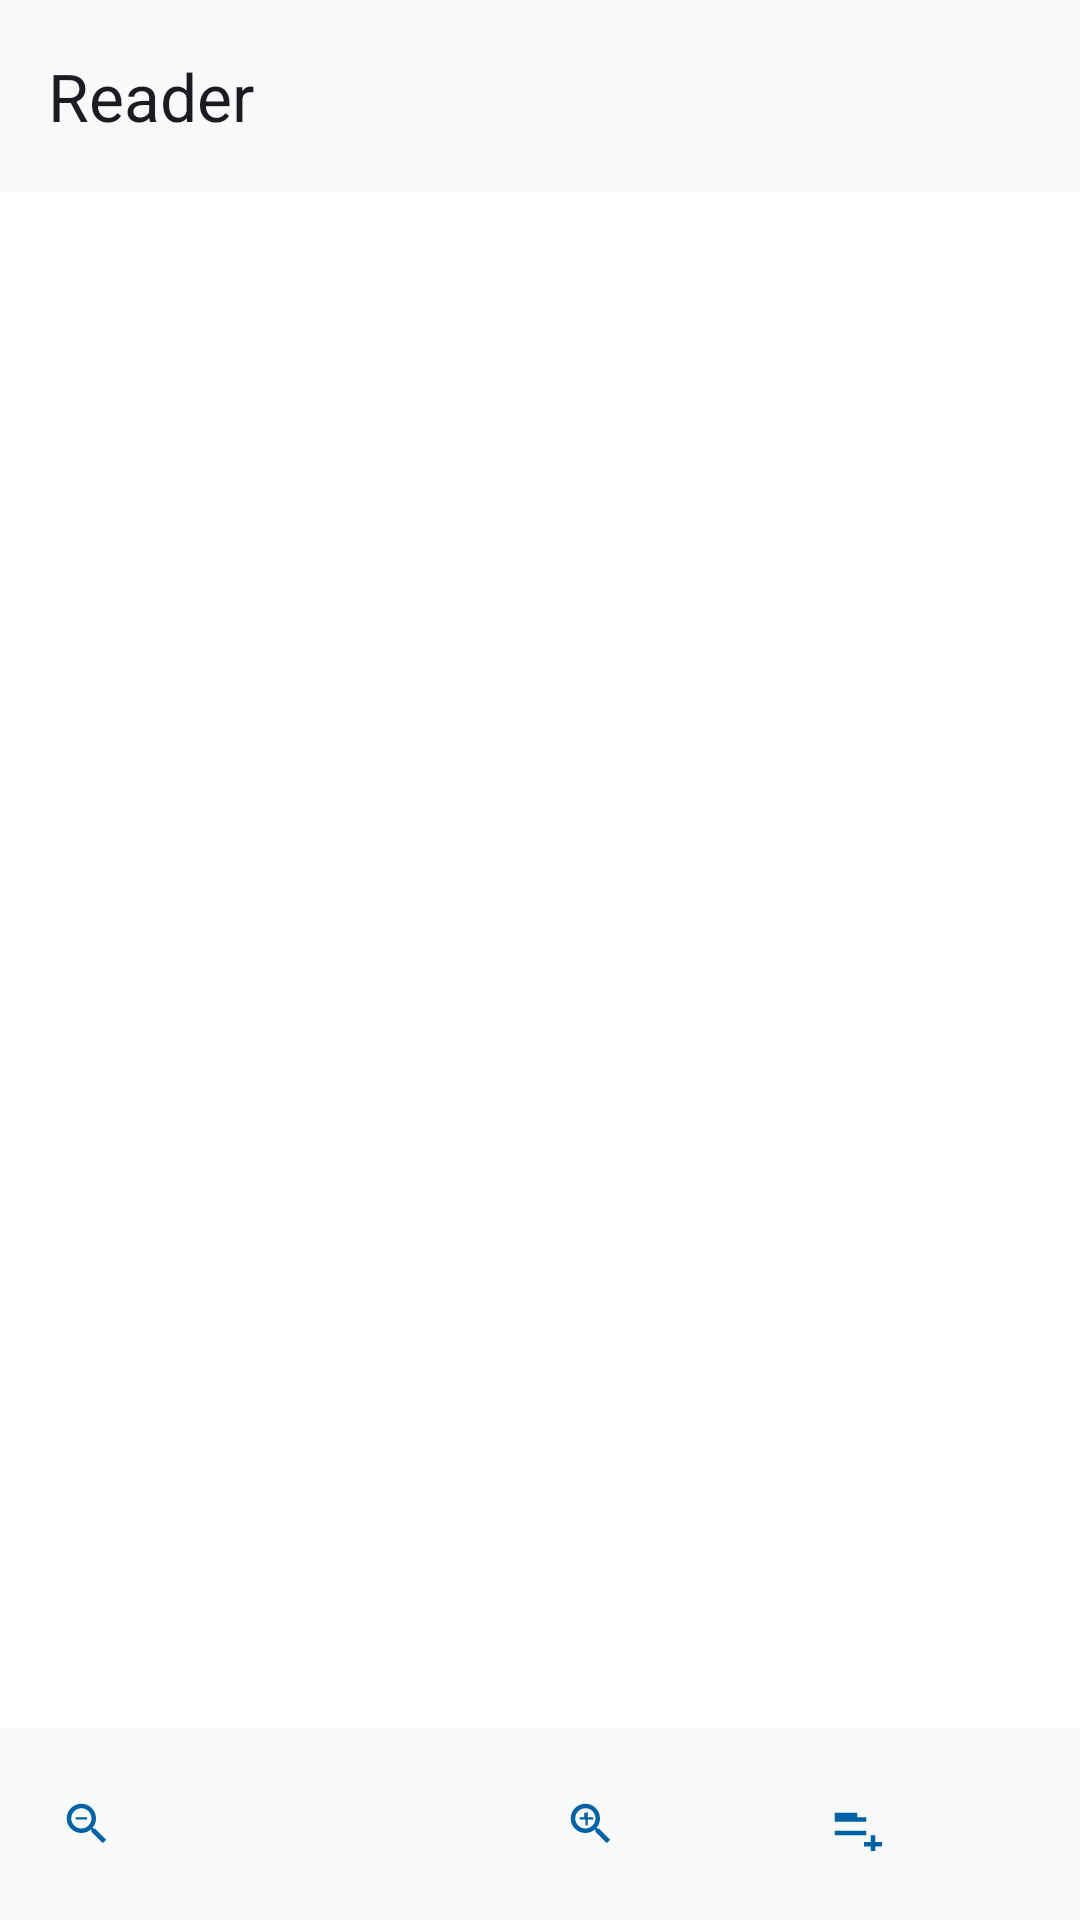

Here is an Android app screen rendered from its layout file. Give the layout XML and the strings, colors and styles it references.
<!-- AndroidManifest.xml: application theme Theme.FreePDFManager -->
<!-- res/layout/activity_reader.xml -->
<?xml version="1.0" encoding="utf-8"?>
<androidx.constraintlayout.widget.ConstraintLayout
    xmlns:android="http://schemas.android.com/apk/res/android"
    xmlns:app="http://schemas.android.com/apk/res-auto"
    android:layout_width="match_parent"
    android:layout_height="match_parent"
    android:background="@color/fpm_background">

    <com.google.android.material.appbar.MaterialToolbar
        android:id="@+id/toolbar"
        android:layout_width="0dp"
        android:layout_height="?attr/actionBarSize"
        android:background="@color/fpm_surface"
        android:elevation="4dp"
        app:layout_constraintEnd_toEndOf="parent"
        app:layout_constraintStart_toStartOf="parent"
        app:layout_constraintTop_toTopOf="parent"
        app:navigationIcon="@drawable/ic_close"
        app:title="@string/reader_title" />

    <androidx.viewpager2.widget.ViewPager2
        android:id="@+id/viewPager"
        android:layout_width="0dp"
        android:layout_height="0dp"
        android:background="@color/fpm_background"
        app:layout_constraintBottom_toTopOf="@id/pageBar"
        app:layout_constraintEnd_toEndOf="parent"
        app:layout_constraintStart_toStartOf="parent"
        app:layout_constraintTop_toBottomOf="@id/toolbar" />

    <LinearLayout
        android:id="@+id/pageBar"
        android:layout_width="0dp"
        android:layout_height="wrap_content"
        android:orientation="horizontal"
        android:gravity="center"
        android:background="@color/fpm_surface"
        android:padding="8dp"
        app:layout_constraintBottom_toBottomOf="parent"
        app:layout_constraintEnd_toEndOf="parent"
        app:layout_constraintStart_toStartOf="parent">

        <com.google.android.material.button.MaterialButton
            android:id="@+id/btnZoomOut"
            style="@style/Widget.Material3.Button.TextButton"
            android:layout_width="wrap_content"
            android:layout_height="wrap_content"
            android:contentDescription="@string/reader_zoom_out"
            app:icon="@drawable/ic_zoom_out" />

        <TextView
            android:id="@+id/tvPage"
            android:layout_width="0dp"
            android:layout_height="wrap_content"
            android:layout_weight="1"
            android:gravity="center"
            android:textSize="14sp"
            android:textColor="?attr/colorOnSurfaceVariant" />

        <com.google.android.material.button.MaterialButton
            android:id="@+id/btnZoomIn"
            style="@style/Widget.Material3.Button.TextButton"
            android:layout_width="wrap_content"
            android:layout_height="wrap_content"
            android:contentDescription="@string/reader_zoom_in"
            app:icon="@drawable/ic_zoom_in" />

        <com.google.android.material.button.MaterialButton
            android:id="@+id/btnToc"
            style="@style/Widget.Material3.Button.TextButton"
            android:layout_width="wrap_content"
            android:layout_height="wrap_content"
            android:contentDescription="@string/reader_toc"
            app:icon="@drawable/ic_toc" />
    </LinearLayout>

    <com.google.android.material.progressindicator.CircularProgressIndicator
        android:id="@+id/progressIndicator"
        android:layout_width="48dp"
        android:layout_height="48dp"
        android:visibility="gone"
        app:layout_constraintBottom_toBottomOf="parent"
        app:layout_constraintEnd_toEndOf="parent"
        app:layout_constraintStart_toStartOf="parent"
        app:layout_constraintTop_toTopOf="parent"
        app:indicatorSize="48dp" />

</androidx.constraintlayout.widget.ConstraintLayout>
<!-- resources referenced by this layout -->
<resources>
  <color name="fpm_background">#FFFFFF</color>
  <color name="fpm_surface">#F8F9FA</color>
  <!-- drawable ic_toc (drawable) -->
  <?xml version="1.0" encoding="utf-8"?>
  <vector xmlns:android="http://schemas.android.com/apk/res/android"
      android:width="24dp"
      android:height="24dp"
      android:viewportWidth="24"
      android:viewportHeight="24"
      android:tint="?attr/colorControlNormal">
      <path
          android:fillColor="@android:color/white"
          android:pathData="M3 17h14v-2H3v2zm0-10h10v2H3V7zm0 4h14v-2H3v2zm18 9v-3h-2v3h-3v2h3v3h2v-3h3v-2h-3z"/>
  </vector>
  <!-- drawable ic_zoom_in (drawable) -->
  <?xml version="1.0" encoding="utf-8"?>
  <vector xmlns:android="http://schemas.android.com/apk/res/android"
      android:width="24dp"
      android:height="24dp"
      android:viewportWidth="24"
      android:viewportHeight="24"
      android:tint="?attr/colorControlNormal">
      <path
          android:fillColor="@android:color/white"
          android:pathData="M15.5 14h-.79l-.28-.27C15.41 12.59 16 11.11 16 9.5 16 5.91 13.09 3 9.5 3S3 5.91 3 9.5 5.91 16 9.5 16c1.61 0 3.09-.59 4.23-1.57l.27.28v.79l5 4.99L20.49 19l-4.99-5zm-6 0C7.01 14 5 11.99 5 9.5S7.01 5 9.5 5 14 7.01 14 9.5 11.99 14 9.5 14zm.5-7H9v2H7v1h2.5v2.5h1V10H13V9h-2.5V6.5z"/>
  </vector>
  <!-- drawable ic_zoom_out (drawable) -->
  <?xml version="1.0" encoding="utf-8"?>
  <vector xmlns:android="http://schemas.android.com/apk/res/android"
      android:width="24dp"
      android:height="24dp"
      android:viewportWidth="24"
      android:viewportHeight="24"
      android:tint="?attr/colorControlNormal">
      <path
          android:fillColor="@android:color/white"
          android:pathData="M15.5 14h-.79l-.28-.27C15.41 12.59 16 11.11 16 9.5 16 5.91 13.09 3 9.5 3S3 5.91 3 9.5 5.91 16 9.5 16c1.61 0 3.09-.59 4.23-1.57l.27.28v.79l5 4.99L20.49 19l-4.99-5zm-6 0C7.01 14 5 11.99 5 9.5S7.01 5 9.5 5 14 7.01 14 9.5 11.99 14 9.5 14zM7 9h5v1H7z"/>
  </vector>
  <string name="reader_title">Reader</string>
  <string name="reader_toc">Contents</string>
  <string name="reader_zoom_in">Zoom in</string>
  <string name="reader_zoom_out">Zoom out</string>
  <style name="Theme.FreePDFManager" parent="Theme.Material3.DayNight.NoActionBar">
          <item name="colorPrimary">@color/fpm_primary</item>
          <item name="colorOnPrimary">@color/fpm_on_primary</item>
          <item name="colorPrimaryContainer">@color/fpm_primary_container</item>
          <item name="colorOnPrimaryContainer">@color/fpm_on_primary_container</item>
          <item name="colorSecondary">@color/fpm_secondary</item>
          <item name="colorOnSecondary">@color/fpm_on_secondary</item>
          <item name="colorSecondaryContainer">@color/fpm_secondary_container</item>
          <item name="colorOnSecondaryContainer">@color/fpm_on_secondary_container</item>
          <item name="colorTertiary">@color/fpm_tertiary</item>
          <item name="colorError">@color/fpm_error</item>
          <item name="android:statusBarColor">@android:color/transparent</item>
          <item name="android:navigationBarColor">@android:color/transparent</item>
          <item name="android:windowLightStatusBar">true</item>
          <item name="android:windowBackground">@color/fpm_surface</item>
      </style>
  <color name="fpm_primary">#0061A4</color>
  <color name="fpm_on_primary">#FFFFFF</color>
  <color name="fpm_primary_container">#CDE7FF</color>
  <color name="fpm_on_primary_container">#001D36</color>
  <color name="fpm_secondary">#006A65</color>
  <color name="fpm_on_secondary">#FFFFFF</color>
  <color name="fpm_secondary_container">#C4F2EF</color>
  <color name="fpm_on_secondary_container">#00201E</color>
  <color name="fpm_tertiary">#7C5800</color>
  <color name="fpm_error">#BA1A1A</color>
</resources>
